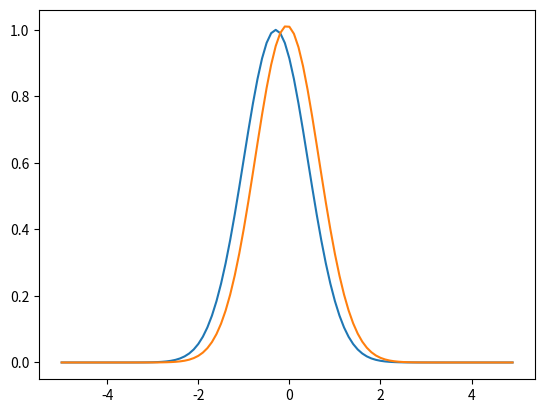

Here is the Python script that generated this plot:
#advecion equation 1d euler scheme
import numpy as np
import matplotlib.pyplot as plt

x=np.arange(-5,5,0.1)
t=np.arange(0,7,0.1)
u_1=np.zeros([len(t),len(x)])

v=0.5
t1=0;
j2=0
for j in np.arange(0,7,0.1):
    x2=0
    for x1 in np.arange(-5,5,0.1):
        u_1[j2,x2]=np.exp(-((x1+0.3-v*t1)**2))
        x2=x2+1
    t=t+1
    j2=j2+1
#print(u_1)
#plt.plot(x,u_1[0,:])
#plt.show()



x=np.arange(-5,5,0.1)
t=np.arange(0,7,0.1)
u_2=np.zeros([len(t),len(x)])
t1=0;
v=0.5
x2=0
for x1 in np.arange(-5,5,0.1):
    u_2[0,x2]=np.exp(-((x1+0.3-v*t1)**2))
    x2=x2+1
#print(u_2)
#plt.plot(x,u_2[0,:])
#plt.show()



v=0.5
delta_t=0.05
delta_x=0.05
a=(v*delta_t)/(2*delta_x)
l=1
for g in np.arange(len(t)-1):
    n=1
    for s in np.arange(len(x)-2):
        u_2[l,n]=u_2[g,s+1]-a*(u_2[g,s+2]-u_2[g,s])
        #u_2[l,n]=u_2[g,s+1]+u_2[g,s+2]+u_2[g,s]
        #print(n,l,s,0)
        n=n+1
    u_2[l,0]=u_2[l,len(x)-2]   #i
    u_2[l,len(x)-1]=u_2[l,1]   #i
    l=l+1
print(u_1)
print("******")
print(u_2)

plt.plot(x,u_1[5,:])
plt.plot(x,u_2[5,:])
plt.show()

print(1.84519524e-01-a*(5.04176026e-03-9.13931185e-01))